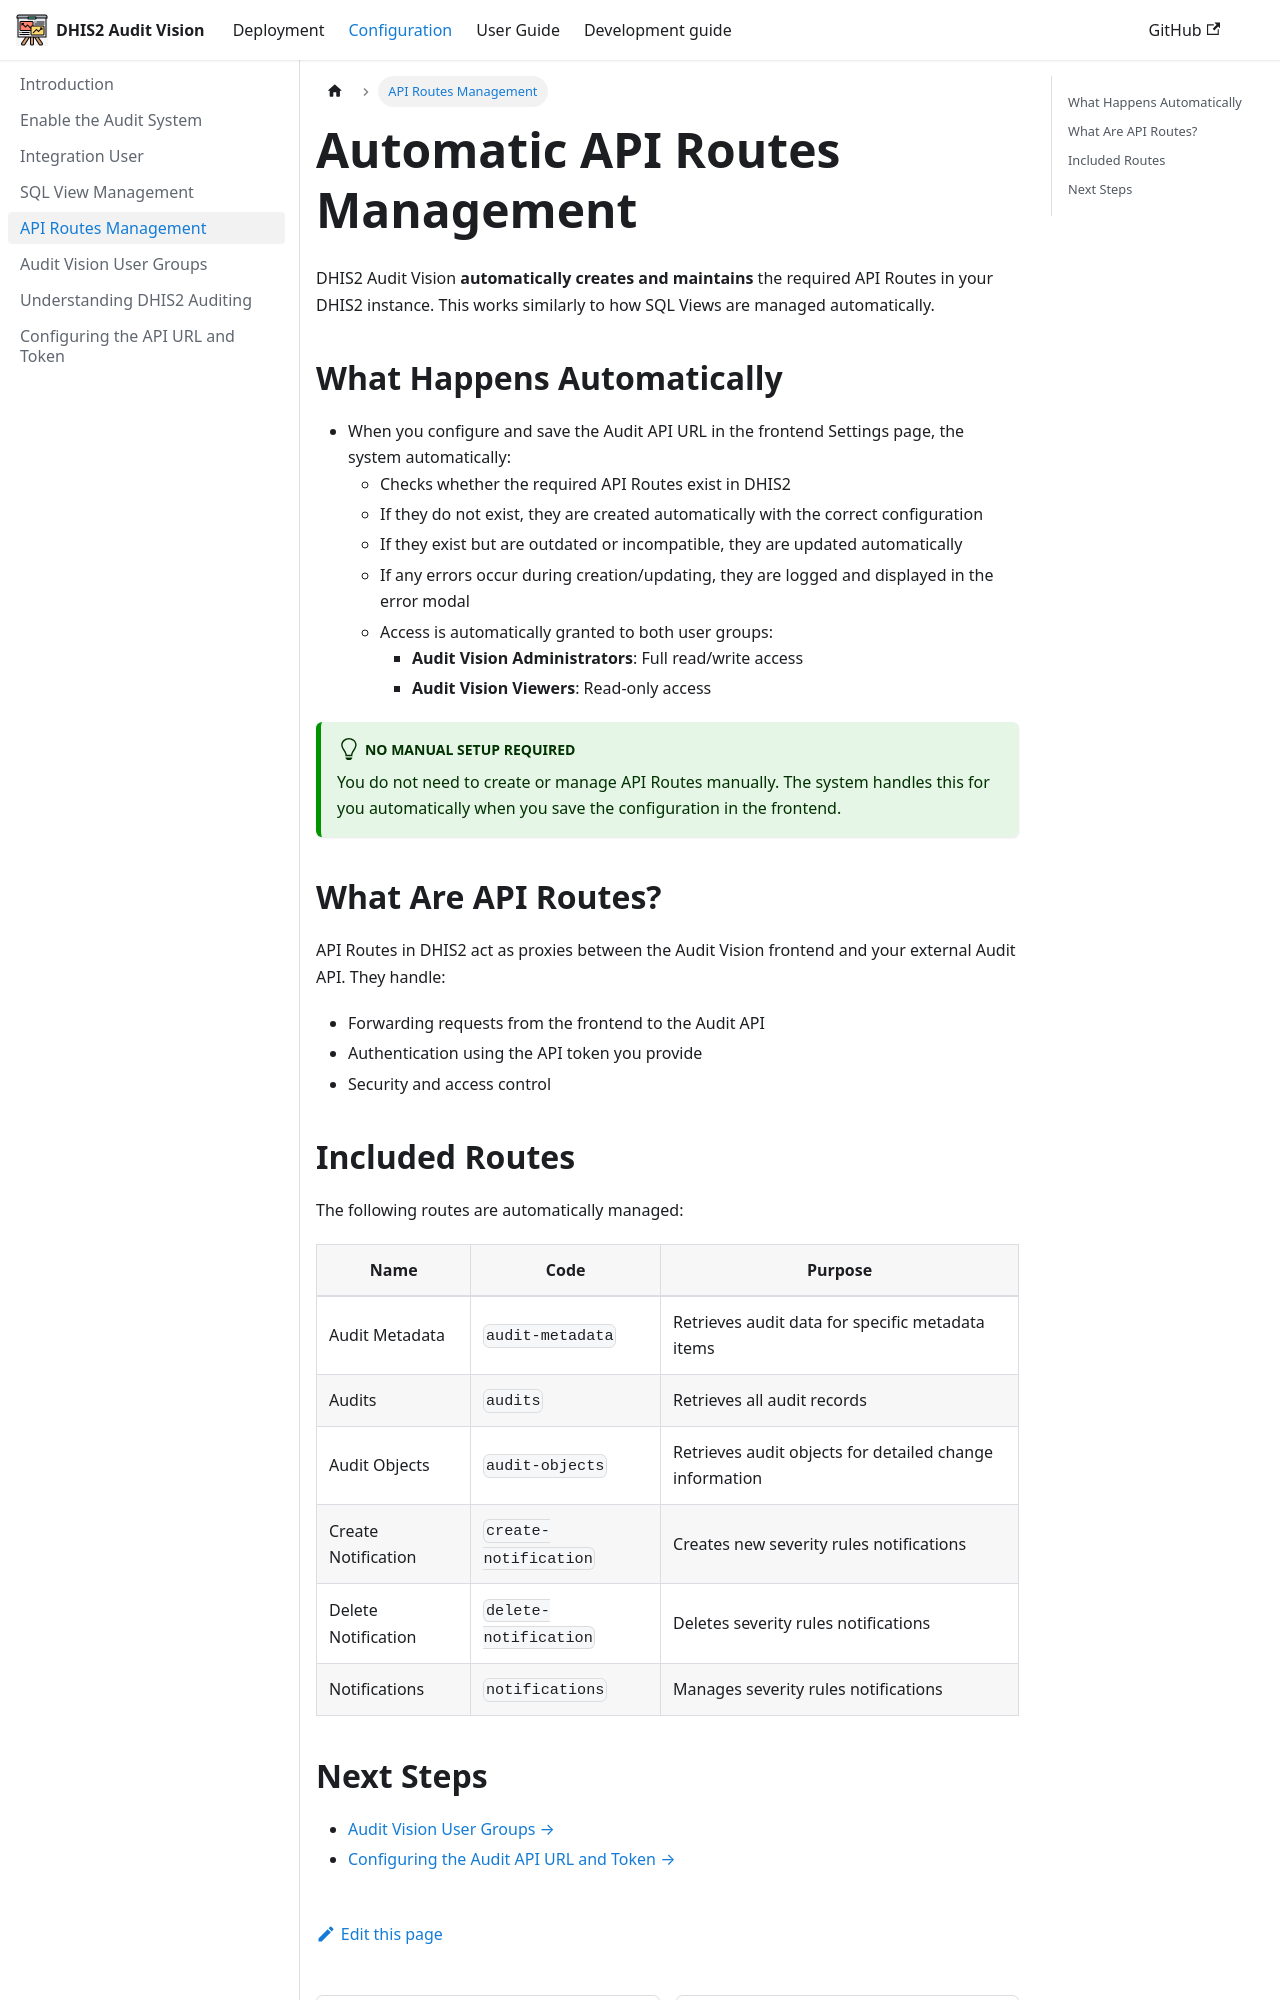

repository: Saudigitus/dhis2-audit-vision · page: docs/configuration/api-routes/index.html · generator: docusaurus

---
id: api-routes
title: API Routes Management
sidebar_position: 4
---

# Automatic API Routes Management

DHIS2 Audit Vision **automatically creates and maintains** the required API Routes in your DHIS2 instance. This works similarly to how SQL Views are managed automatically.

## What Happens Automatically

- When you configure and save the Audit API URL in the frontend Settings page, the system automatically:
  - Checks whether the required API Routes exist in DHIS2
  - If they do not exist, they are created automatically with the correct configuration
  - If they exist but are outdated or incompatible, they are updated automatically
  - If any errors occur during creation/updating, they are logged and displayed in the error modal
  - Access is automatically granted to both user groups:
    - **Audit Vision Administrators**: Full read/write access
    - **Audit Vision Viewers**: Read-only access

:::success No Manual Setup Required
You do not need to create or manage API Routes manually. The system handles this for you automatically when you save the configuration in the frontend.
:::

## What Are API Routes?

API Routes in DHIS2 act as proxies between the Audit Vision frontend and your external Audit API. They handle:
- Forwarding requests from the frontend to the Audit API
- Authentication using the API token you provide
- Security and access control
